Run: headless pygame with SDL's dummy video driver; simulated clock (each Clock.tick advances the game by its frame time, no real sleeping); random seed 0; keys injected as events and as key.get_pressed() state; no mouse input.
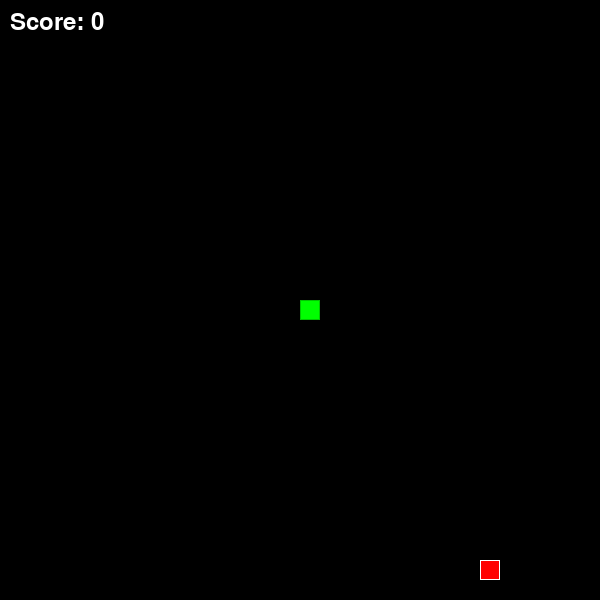
Frame 1 of 4 · flips 1–60 · no input
Frame 2 of 4 · flips 61–180 · tapped SPACE, RETURN · held RIGHT (→), D · screen unchanged from frame 1, image omitted
Frame 3 of 4 · flips 181–300 · held DOWN (↓), S · screen unchanged from frame 2, image omitted
Frame 4 of 4 · flips 301–420 · held LEFT (←), A, UP (↑), W · screen unchanged from frame 3, image omitted

The pygame program that drew these frames:

# -*- coding: utf-8 -*-
import pygame
import random
import sys

# Initialize pygame
pygame.init()

# Game constants
WINDOW_WIDTH = 600
WINDOW_HEIGHT = 600
GRID_SIZE = 20
GRID_WIDTH = WINDOW_WIDTH // GRID_SIZE
GRID_HEIGHT = WINDOW_HEIGHT // GRID_SIZE
FPS = 10

# Colors
BLACK = (0, 0, 0)
WHITE = (255, 255, 255)
RED = (255, 0, 0)
GREEN = (0, 255, 0)
DARK_GREEN = (0, 200, 0)
BLUE = (0, 0, 255)

# Directions
UP = (0, -1)
DOWN = (0, 1)
LEFT = (-1, 0)
RIGHT = (1, 0)


class Snake:
    def __init__(self):
        self.length = 1
        self.positions = [((GRID_WIDTH // 2), (GRID_HEIGHT // 2))]
        self.direction = random.choice([UP, DOWN, LEFT, RIGHT])
        self.color = GREEN
        self.score = 0

    def get_head_position(self):
        return self.positions[0]

    def turn(self, point):
        if self.length > 1 and (point[0] * -1, point[1] * -1) == self.direction:
            return
        else:
            self.direction = point

    def move(self):
        cur = self.get_head_position()
        x, y = self.direction
        new = (((cur[0] + x) % GRID_WIDTH), ((cur[1] + y) % GRID_HEIGHT))

        if len(self.positions) > 2 and new in self.positions[2:]:
            self.reset()
        else:
            self.positions.insert(0, new)
            if len(self.positions) > self.length:
                self.positions.pop()

    def reset(self):
        self.length = 1
        self.positions = [((GRID_WIDTH // 2), (GRID_HEIGHT // 2))]
        self.direction = random.choice([UP, DOWN, LEFT, RIGHT])
        self.score = 0

    def draw(self, surface):
        for p in self.positions:
            r = pygame.Rect((p[0] * GRID_SIZE, p[1] * GRID_SIZE), (GRID_SIZE, GRID_SIZE))
            pygame.draw.rect(surface, self.color, r)
            pygame.draw.rect(surface, DARK_GREEN, r, 1)

    def handle_keys(self):
        for event in pygame.event.get():
            if event.type == pygame.QUIT:
                pygame.quit()
                sys.exit()
            elif event.type == pygame.KEYDOWN:
                if event.key == pygame.K_UP:
                    self.turn(UP)
                elif event.key == pygame.K_DOWN:
                    self.turn(DOWN)
                elif event.key == pygame.K_LEFT:
                    self.turn(LEFT)
                elif event.key == pygame.K_RIGHT:
                    self.turn(RIGHT)


class Food:
    def __init__(self):
        self.position = (0, 0)
        self.color = RED
        self.randomize_position()

    def randomize_position(self):
        self.position = (random.randint(0, GRID_WIDTH - 1), random.randint(0, GRID_HEIGHT - 1))

    def draw(self, surface):
        r = pygame.Rect((self.position[0] * GRID_SIZE, self.position[1] * GRID_SIZE),
                        (GRID_SIZE, GRID_SIZE))
        pygame.draw.rect(surface, self.color, r)
        pygame.draw.rect(surface, WHITE, r, 1)


def draw_grid(surface):
    for y in range(0, GRID_HEIGHT):
        for x in range(0, GRID_WIDTH):
            r = pygame.Rect((x * GRID_SIZE, y * GRID_SIZE), (GRID_SIZE, GRID_SIZE))
            pygame.draw.rect(surface, WHITE, r, 1)


def main():
    # Setup window
    screen = pygame.display.set_mode((WINDOW_WIDTH, WINDOW_HEIGHT))
    pygame.display.set_caption('Snake Game')
    clock = pygame.time.Clock()

    # Create game objects
    snake = Snake()
    food = Food()

    # Font setup
    font = pygame.font.Font(None, 36)

    # Game main loop
    while True:
        # Handle events
        snake.handle_keys()

        # Move snake
        snake.move()

        # Check if food is eaten
        if snake.get_head_position() == food.position:
            snake.length += 1
            snake.score += 10
            food.randomize_position()

        # Draw
        screen.fill(BLACK)
        snake.draw(screen)
        food.draw(screen)

        # Display score
        score_text = font.render(f'Score: {snake.score}', True, WHITE)
        screen.blit(score_text, (10, 10))

        # Update display
        pygame.display.update()
        clock.tick(FPS)


if __name__ == '__main__':
    main()
